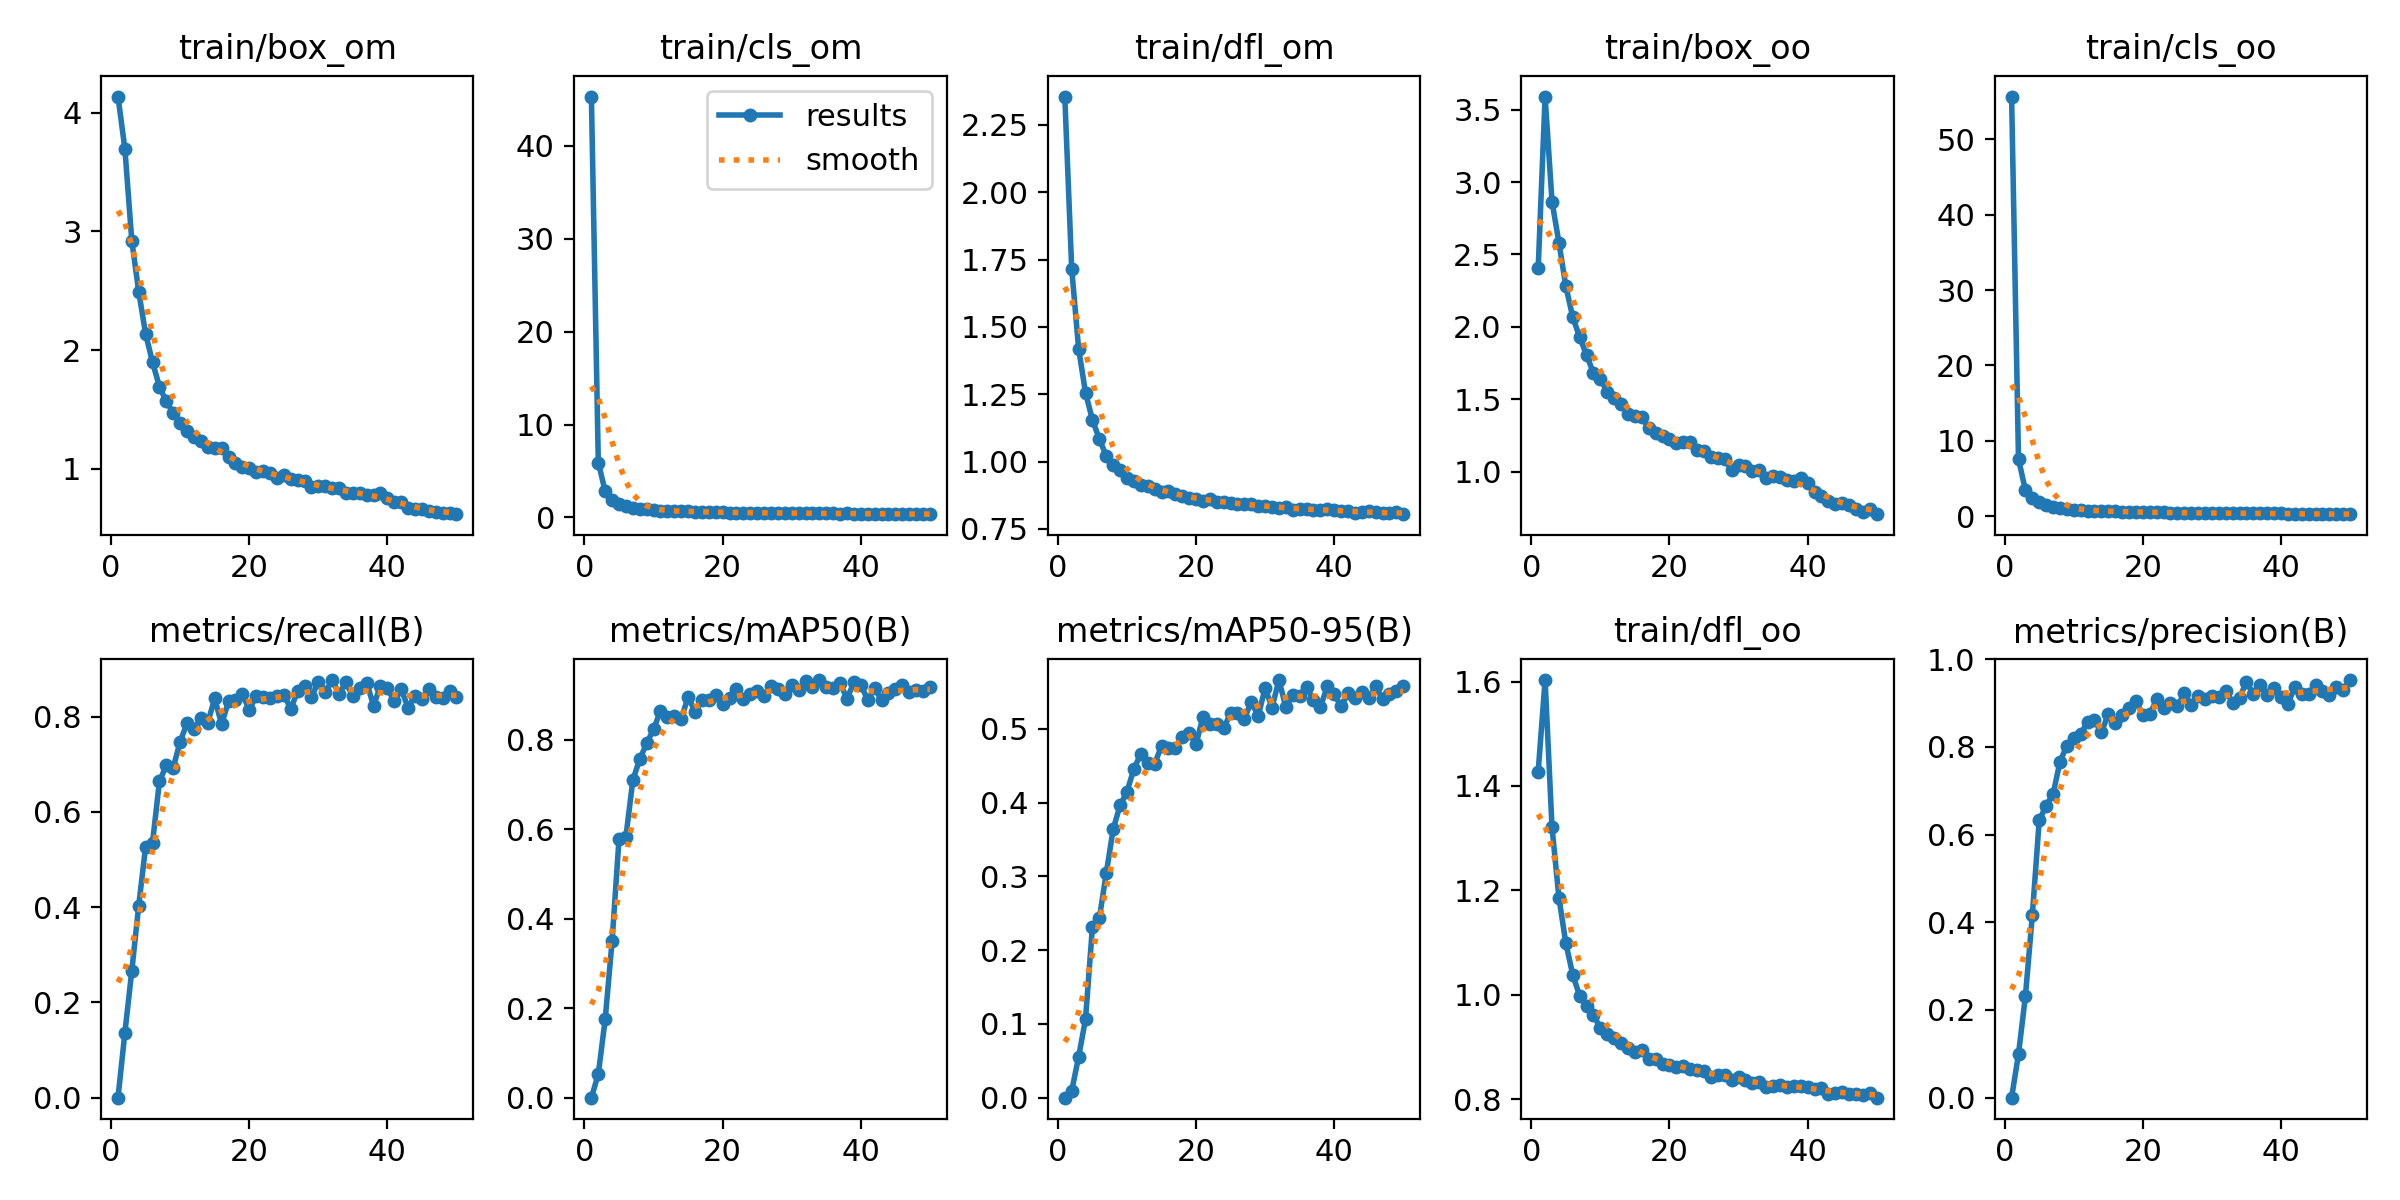

The file beside this chart, header and first rows:
epoch, train/box_om, train/cls_om, train/dfl_om, train/box_oo, train/cls_oo, train/dfl_oo, metrics/precision(B), metrics/recall(B), metrics/mAP50(B), metrics/mAP50-95(B), val/box_om, val/cls_om, val/dfl_om, val/box_oo, val/cls_oo, val/dfl_oo, lr/pg0, lr/pg1, lr/pg2
1, 4.135, 45.32, 2.355, 2.405, 55.67, 1.427, 0, 0, 0, 0, 3.655, 23.92, 1.88, 3.327, 28.89, 1.773, 0.000663, 0.000663, 0.000663
2, 3.694, 5.913, 1.716, 3.591, 7.578, 1.603, 0.09947, 0.1367, 0.05283, 0.0093, 3.433, 4.212, 1.641, 3.145, 4.855, 1.561, 0.001303, 0.001303, 0.001303
3, 2.92, 2.803, 1.419, 2.865, 3.442, 1.321, 0.2315, 0.2667, 0.1755, 0.05528, 2.863, 3.895, 1.431, 2.58, 4.505, 1.248, 0.001917, 0.001917, 0.001917
4, 2.493, 1.893, 1.256, 2.583, 2.381, 1.186, 0.4161, 0.4033, 0.3507, 0.1063, 2.442, 1.932, 1.27, 2.534, 2.35, 1.238, 0.001881, 0.001881, 0.001881
5, 2.137, 1.452, 1.155, 2.28, 1.831, 1.099, 0.6323, 0.5275, 0.5788, 0.2315, 2.231, 1.662, 1.202, 2.277, 1.889, 1.171, 0.001881, 0.001881, 0.001881
6, 1.899, 1.22, 1.084, 2.068, 1.472, 1.038, 0.6662, 0.5356, 0.5836, 0.2433, 2.279, 1.645, 1.214, 2.252, 1.846, 1.161, 0.001842, 0.001842, 0.001842
7, 1.692, 1.052, 1.022, 1.929, 1.264, 0.9981, 0.6919, 0.6644, 0.7099, 0.304, 2.091, 1.239, 1.144, 2.136, 1.379, 1.119, 0.001802, 0.001802, 0.001802
8, 1.568, 0.9448, 0.9892, 1.805, 1.107, 0.9787, 0.7659, 0.698, 0.7566, 0.3639, 1.766, 0.9949, 1.037, 1.935, 1.173, 1.061, 0.001762, 0.001762, 0.001762
9, 1.471, 0.8752, 0.9707, 1.681, 0.9935, 0.9606, 0.8032, 0.6933, 0.792, 0.3962, 1.732, 1.116, 1.038, 1.811, 1.243, 1.037, 0.001723, 0.001723, 0.001723
10, 1.387, 0.7866, 0.94, 1.643, 0.8834, 0.9371, 0.821, 0.7478, 0.8233, 0.4146, 1.714, 0.9819, 1.013, 1.774, 1.047, 1.005, 0.001683, 0.001683, 0.001683
11, 1.323, 0.7255, 0.9265, 1.552, 0.7759, 0.9242, 0.8292, 0.7867, 0.8648, 0.4456, 1.617, 0.914, 0.9926, 1.695, 1.017, 0.9948, 0.001644, 0.001644, 0.001644
12, 1.271, 0.7037, 0.9127, 1.51, 0.7484, 0.9174, 0.8572, 0.7735, 0.8517, 0.4661, 1.589, 0.9402, 0.9802, 1.652, 1.034, 0.9907, 0.001604, 0.001604, 0.001604
13, 1.239, 0.6817, 0.9076, 1.469, 0.7207, 0.908, 0.8613, 0.7978, 0.8532, 0.4535, 1.639, 0.9147, 0.9828, 1.773, 0.9955, 0.9939, 0.001564, 0.001564, 0.001564
14, 1.181, 0.6493, 0.8983, 1.399, 0.6578, 0.8976, 0.8331, 0.7878, 0.8459, 0.453, 1.597, 0.9691, 0.9833, 1.677, 1.037, 0.9971, 0.001525, 0.001525, 0.001525
15, 1.173, 0.6415, 0.8868, 1.383, 0.6391, 0.8898, 0.8748, 0.8384, 0.8962, 0.4763, 1.641, 0.8832, 0.9691, 1.684, 0.9112, 0.9727, 0.001485, 0.001485, 0.001485
16, 1.172, 0.6345, 0.8904, 1.377, 0.6412, 0.8934, 0.8546, 0.7839, 0.8628, 0.4735, 1.585, 0.9208, 0.9616, 1.656, 1.03, 0.9744, 0.001446, 0.001446, 0.001446
17, 1.099, 0.5972, 0.879, 1.3, 0.5842, 0.8776, 0.872, 0.8324, 0.8886, 0.474, 1.589, 0.8404, 0.9675, 1.66, 0.8741, 0.9698, 0.001406, 0.001406, 0.001406
18, 1.051, 0.5728, 0.8715, 1.264, 0.5546, 0.8769, 0.8884, 0.8344, 0.8889, 0.4893, 1.569, 0.8191, 0.9589, 1.661, 0.8395, 0.9656, 0.001366, 0.001366, 0.001366
19, 1.018, 0.5608, 0.8636, 1.249, 0.5556, 0.8668, 0.9047, 0.8478, 0.9011, 0.4948, 1.558, 0.7897, 0.9535, 1.64, 0.8236, 0.9567, 0.001327, 0.001327, 0.001327
20, 1.004, 0.5441, 0.8603, 1.222, 0.5227, 0.8658, 0.8726, 0.8145, 0.881, 0.4792, 1.545, 0.8886, 0.9512, 1.635, 0.9316, 0.9605, 0.001287, 0.001287, 0.001287
21, 0.973, 0.5274, 0.8556, 1.196, 0.506, 0.8608, 0.8741, 0.8433, 0.8942, 0.5164, 1.49, 0.8012, 0.9337, 1.595, 0.8276, 0.9507, 0.001248, 0.001248, 0.001248
22, 0.9809, 0.5314, 0.8609, 1.207, 0.5077, 0.8644, 0.9088, 0.8418, 0.9126, 0.5071, 1.528, 0.7691, 0.9382, 1.629, 0.7336, 0.9573, 0.001208, 0.001208, 0.001208
23, 0.9701, 0.5165, 0.8516, 1.205, 0.4966, 0.8585, 0.8892, 0.8389, 0.891, 0.5065, 1.489, 0.7957, 0.9468, 1.609, 0.8224, 0.954, 0.001168, 0.001168, 0.001168
24, 0.9281, 0.5018, 0.8507, 1.146, 0.4725, 0.8551, 0.8993, 0.8444, 0.9017, 0.5007, 1.488, 0.8105, 0.9331, 1.58, 0.8362, 0.9437, 0.001129, 0.001129, 0.001129
25, 0.9531, 0.5037, 0.8462, 1.142, 0.4516, 0.8536, 0.8931, 0.8467, 0.9092, 0.5215, 1.466, 0.7991, 0.9333, 1.539, 0.7961, 0.9358, 0.001089, 0.001089, 0.001089
26, 0.9172, 0.4907, 0.8411, 1.104, 0.4459, 0.8434, 0.9223, 0.8167, 0.8973, 0.5212, 1.469, 0.8027, 0.9322, 1.549, 0.8447, 0.9338, 0.00105, 0.00105, 0.00105
27, 0.9046, 0.4938, 0.8416, 1.097, 0.4406, 0.8459, 0.8961, 0.8531, 0.9192, 0.5138, 1.493, 0.815, 0.928, 1.55, 0.8188, 0.9281, 0.00101, 0.00101, 0.00101
28, 0.8982, 0.4857, 0.8417, 1.084, 0.4259, 0.846, 0.9152, 0.8638, 0.9133, 0.5367, 1.447, 0.7828, 0.9233, 1.493, 0.7842, 0.9277, 0.0009704, 0.0009704, 0.0009704
29, 0.8454, 0.4623, 0.835, 1.013, 0.408, 0.8367, 0.9086, 0.8411, 0.9014, 0.5174, 1.465, 0.7954, 0.9286, 1.539, 0.8318, 0.9349, 0.0009308, 0.0009308, 0.0009308
30, 0.8605, 0.4584, 0.8369, 1.044, 0.4103, 0.842, 0.915, 0.8733, 0.9228, 0.5554, 1.412, 0.7459, 0.9153, 1.469, 0.7354, 0.9161, 0.0008912, 0.0008912, 0.0008912
31, 0.8553, 0.4526, 0.8329, 1.039, 0.4053, 0.8364, 0.9145, 0.8511, 0.9114, 0.5288, 1.464, 0.7846, 0.9173, 1.531, 0.7644, 0.9181, 0.0008516, 0.0008516, 0.0008516
32, 0.8358, 0.4506, 0.8284, 1.002, 0.3968, 0.8307, 0.9283, 0.877, 0.9305, 0.5662, 1.398, 0.7322, 0.9149, 1.447, 0.7138, 0.9147, 0.000812, 0.000812, 0.000812
33, 0.8371, 0.4416, 0.8305, 1.01, 0.399, 0.8322, 0.901, 0.8478, 0.9189, 0.5296, 1.42, 0.8063, 0.9138, 1.501, 0.8543, 0.9187, 0.0007724, 0.0007724, 0.0007724
34, 0.7942, 0.4308, 0.8214, 0.9581, 0.3639, 0.824, 0.9113, 0.8722, 0.9335, 0.5456, 1.436, 0.7366, 0.9154, 1.501, 0.74, 0.9173, 0.0007328, 0.0007328, 0.0007328
35, 0.7974, 0.4273, 0.8251, 0.9725, 0.3786, 0.8254, 0.9487, 0.8427, 0.9189, 0.545, 1.409, 0.7561, 0.907, 1.474, 0.7664, 0.9102, 0.0006932, 0.0006932, 0.0006932
36, 0.8017, 0.4331, 0.8243, 0.963, 0.3688, 0.8279, 0.9203, 0.8611, 0.9149, 0.5574, 1.398, 0.7251, 0.9078, 1.454, 0.7532, 0.9094, 0.0006536, 0.0006536, 0.0006536
37, 0.7791, 0.4174, 0.8188, 0.9418, 0.3627, 0.8235, 0.9423, 0.8716, 0.9266, 0.5387, 1.432, 0.7638, 0.9128, 1.483, 0.7681, 0.9155, 0.000614, 0.000614, 0.000614
38, 0.7767, 0.4248, 0.8215, 0.9371, 0.3684, 0.8252, 0.9183, 0.8233, 0.8919, 0.5296, 1.427, 0.8232, 0.911, 1.502, 0.9106, 0.9154, 0.0005744, 0.0005744, 0.0005744
39, 0.7945, 0.4229, 0.8237, 0.956, 0.3564, 0.8262, 0.9341, 0.8655, 0.9281, 0.5575, 1.408, 0.7446, 0.9087, 1.473, 0.7578, 0.9108, 0.0005348, 0.0005348, 0.0005348
40, 0.7582, 0.4107, 0.8187, 0.9244, 0.365, 0.8231, 0.9149, 0.8596, 0.9227, 0.5473, 1.43, 0.743, 0.9072, 1.488, 0.7582, 0.9109, 0.0004952, 0.0004952, 0.0004952
41, 0.7212, 0.412, 0.817, 0.8564, 0.3275, 0.8193, 0.8989, 0.8322, 0.8892, 0.5306, 1.417, 0.8795, 0.9139, 1.486, 0.9695, 0.9121, 0.0004556, 0.0004556, 0.0004556
42, 0.7211, 0.3999, 0.8176, 0.8305, 0.3081, 0.8216, 0.9358, 0.8579, 0.9155, 0.5487, 1.373, 0.7688, 0.901, 1.448, 0.8093, 0.9052, 0.000416, 0.000416, 0.000416
43, 0.6756, 0.3849, 0.8107, 0.7983, 0.2932, 0.809, 0.9196, 0.8189, 0.8889, 0.5417, 1.408, 0.7778, 0.9033, 1.478, 0.9173, 0.9074, 0.0003764, 0.0003764, 0.0003764
44, 0.6631, 0.3762, 0.8121, 0.7785, 0.2963, 0.8121, 0.9209, 0.8444, 0.9054, 0.5497, 1.374, 0.7577, 0.9008, 1.425, 0.837, 0.9023, 0.0003368, 0.0003368, 0.0003368
45, 0.6644, 0.3766, 0.8149, 0.7826, 0.2917, 0.8147, 0.9419, 0.8378, 0.9131, 0.5414, 1.385, 0.7678, 0.8992, 1.454, 0.8511, 0.9004, 0.0002972, 0.0002972, 0.0002972
46, 0.6429, 0.371, 0.8115, 0.7682, 0.2789, 0.8099, 0.9279, 0.8581, 0.9228, 0.5576, 1.357, 0.7777, 0.8975, 1.41, 0.838, 0.9005, 0.0002576, 0.0002576, 0.0002576
47, 0.6371, 0.3624, 0.8087, 0.7414, 0.2701, 0.8105, 0.9188, 0.8424, 0.9061, 0.5407, 1.39, 0.8158, 0.9012, 1.459, 0.8874, 0.9052, 0.000218, 0.000218, 0.000218
48, 0.6304, 0.3631, 0.809, 0.7215, 0.2694, 0.8086, 0.9356, 0.8392, 0.9109, 0.5468, 1.378, 0.7711, 0.9014, 1.446, 0.8809, 0.9047, 0.0001784, 0.0001784, 0.0001784
49, 0.6253, 0.3552, 0.8112, 0.7381, 0.2744, 0.8112, 0.9287, 0.8533, 0.9101, 0.5517, 1.371, 0.7703, 0.8975, 1.424, 0.8467, 0.898, 0.0001388, 0.0001388, 0.0001388
50, 0.6194, 0.3518, 0.8049, 0.7058, 0.2637, 0.8029, 0.9525, 0.8411, 0.9187, 0.5581, 1.339, 0.7589, 0.8939, 1.397, 0.8601, 0.8953, 9.92e-05, 9.92e-05, 9.92e-05
